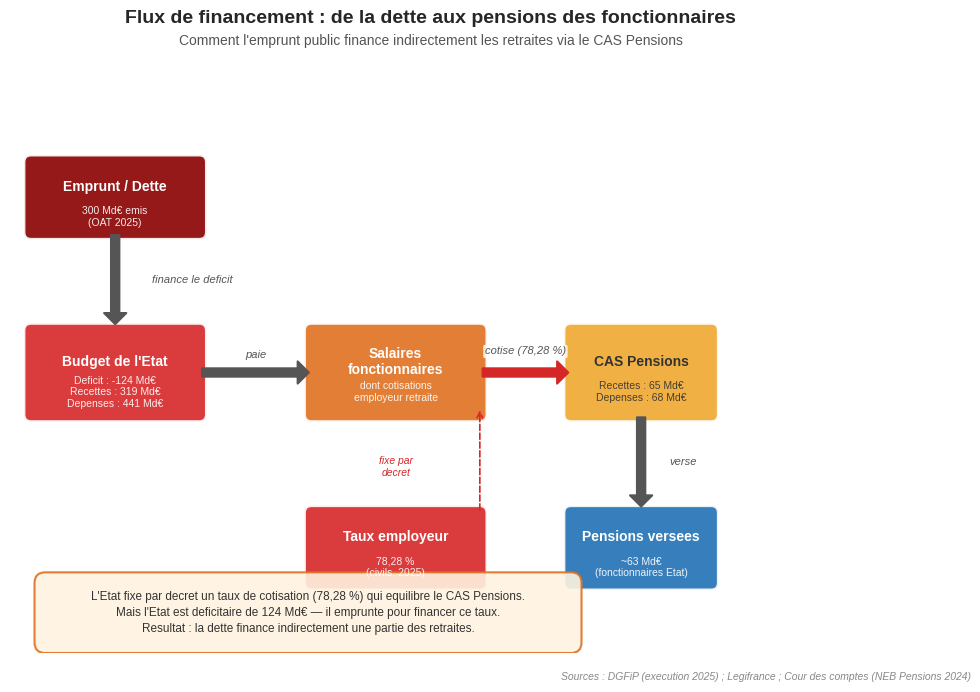

Python code for this plot: (Note: this script raises an exception after producing the figure.)
#!/usr/bin/env python3
"""
Flow diagram: Dette -> Budget Etat -> Salaires fonctionnaires -> Cotisations -> CAS Pensions -> Pensions
Simplified arrow/box diagram using matplotlib patches and arrows.
Data: DGFiP (execution 2025), Legifrance, Cour des comptes (NEB Pensions 2024)
"""

import matplotlib.pyplot as plt
import matplotlib.patches as mpatches
from matplotlib.patches import FancyBboxPatch, FancyArrowPatch
import numpy as np
from pathlib import Path

# --- Style ---
plt.style.use("seaborn-v0_8-whitegrid")
fig, ax = plt.subplots(figsize=(12, 7))
ax.set_xlim(0, 12)
ax.set_ylim(0, 8)
ax.axis("off")
ax.set_aspect("equal")

# --- Box definitions ---
# Each box: (x_center, y_center, width, height, label, sublabel, color, text_color)
boxes = [
    (1.5, 6.5, 2.4, 1.0,
     "Emprunt / Dette",
     "300 Md€ emis\n(OAT 2025)",
     "#8b0000", "white"),

    (1.5, 4.0, 2.4, 1.2,
     "Budget de l'Etat",
     "Deficit : -124 Md€\nRecettes : 319 Md€\nDepenses : 441 Md€",
     "#d62728", "white"),

    (5.5, 4.0, 2.4, 1.2,
     "Salaires\nfonctionnaires",
     "dont cotisations\nemployeur retraite",
     "#e07020", "white"),

    (9.0, 4.0, 2.0, 1.2,
     "CAS Pensions",
     "Recettes : 65 Md€\nDepenses : 68 Md€",
     "#f0a830", "#333333"),

    (9.0, 1.5, 2.0, 1.0,
     "Pensions versees",
     "~63 Md€\n(fonctionnaires Etat)",
     "#2171b5", "white"),

    (5.5, 1.5, 2.4, 1.0,
     "Taux employeur",
     "78,28 %\n(civils, 2025)",
     "#d62728", "white"),
]

# Draw boxes
for (cx, cy, w, h, title, sub, color, tcolor) in boxes:
    box = FancyBboxPatch(
        (cx - w / 2, cy - h / 2), w, h,
        boxstyle="round,pad=0.1",
        facecolor=color, edgecolor="white", linewidth=2,
        alpha=0.9,
    )
    ax.add_patch(box)
    ax.text(cx, cy + 0.15, title, ha="center", va="center",
            fontsize=10, fontweight="bold", color=tcolor)
    ax.text(cx, cy - 0.28, sub, ha="center", va="center",
            fontsize=7.5, color=tcolor, alpha=0.9)

# --- Arrows ---
arrow_style = "Simple,tail_width=6,head_width=16,head_length=8"
arrow_kwargs = dict(
    arrowstyle=arrow_style,
    color="#555555",
    lw=1.5,
    connectionstyle="arc3,rad=0",
)


def draw_arrow(ax, xy_start, xy_end, label=None, label_offset=(0, 0.2), color="#555555"):
    arrow = FancyArrowPatch(
        xy_start, xy_end,
        arrowstyle=arrow_style,
        color=color, lw=1.5,
        connectionstyle="arc3,rad=0",
        zorder=3,
    )
    ax.add_patch(arrow)
    if label:
        mid_x = (xy_start[0] + xy_end[0]) / 2 + label_offset[0]
        mid_y = (xy_start[1] + xy_end[1]) / 2 + label_offset[1]
        ax.text(mid_x, mid_y, label, ha="center", va="center",
                fontsize=8, color="#555555", fontstyle="italic",
                bbox=dict(boxstyle="round,pad=0.15", facecolor="white", edgecolor="none", alpha=0.8))


# Arrow 1: Emprunt -> Budget Etat
draw_arrow(ax, (1.5, 6.0), (1.5, 4.65),
           label="finance le deficit", label_offset=(1.1, 0))

# Arrow 2: Budget Etat -> Salaires
draw_arrow(ax, (2.7, 4.0), (4.3, 4.0),
           label="paie", label_offset=(0, 0.25))

# Arrow 3: Salaires -> CAS Pensions
draw_arrow(ax, (6.7, 4.0), (8.0, 4.0),
           label="cotise (78,28 %)", label_offset=(0, 0.3), color="#d62728")

# Arrow 4: CAS Pensions -> Pensions
draw_arrow(ax, (9.0, 3.4), (9.0, 2.05),
           label="verse", label_offset=(0.6, 0))

# Arrow 5: Rate box -> Arrow 3 (informational)
ax.annotate(
    "",
    xy=(6.7, 3.5), xytext=(6.7, 2.0),
    arrowprops=dict(arrowstyle="->", color="#d62728", lw=1.2, linestyle="--"),
)
ax.text(
    5.5, 2.65,
    "fixe par\ndecret",
    ha="center", va="center",
    fontsize=7.5, color="#d62728", fontstyle="italic",
)

# --- Key insight box ---
insight_text = (
    "L'Etat fixe par decret un taux de cotisation (78,28 %) qui equilibre le CAS Pensions.\n"
    "Mais l'Etat est deficitaire de 124 Md€ — il emprunte pour financer ce taux.\n"
    "Resultat : la dette finance indirectement une partie des retraites."
)
insight_box = FancyBboxPatch(
    (0.5, 0.15), 7.5, 0.85,
    boxstyle="round,pad=0.15",
    facecolor="#fff3e0", edgecolor="#e07020", linewidth=1.5,
    alpha=0.9,
)
ax.add_patch(insight_box)
ax.text(
    4.25, 0.57, insight_text,
    ha="center", va="center",
    fontsize=8.5, color="#333333",
    linespacing=1.4,
)

# Title
fig.suptitle(
    "Flux de financement : de la dette aux pensions des fonctionnaires",
    fontsize=14, fontweight="bold", y=0.97,
)
fig.text(
    0.5, 0.935,
    "Comment l'emprunt public finance indirectement les retraites via le CAS Pensions",
    ha="center", va="top",
    fontsize=10, color="#555555",
)

# Source
fig.text(
    0.95, 0.01,
    "Sources : DGFiP (execution 2025) ; Legifrance ; Cour des comptes (NEB Pensions 2024)",
    ha="right", va="bottom",
    fontsize=7.5, fontstyle="italic", color="#888888",
)

plt.tight_layout(rect=[0, 0.03, 1, 0.92])

# Save
output = Path(__file__).with_suffix(".png")
fig.savefig(output, dpi=200, bbox_inches="tight", facecolor="white")
print(f"Saved: {output}")
plt.close()
